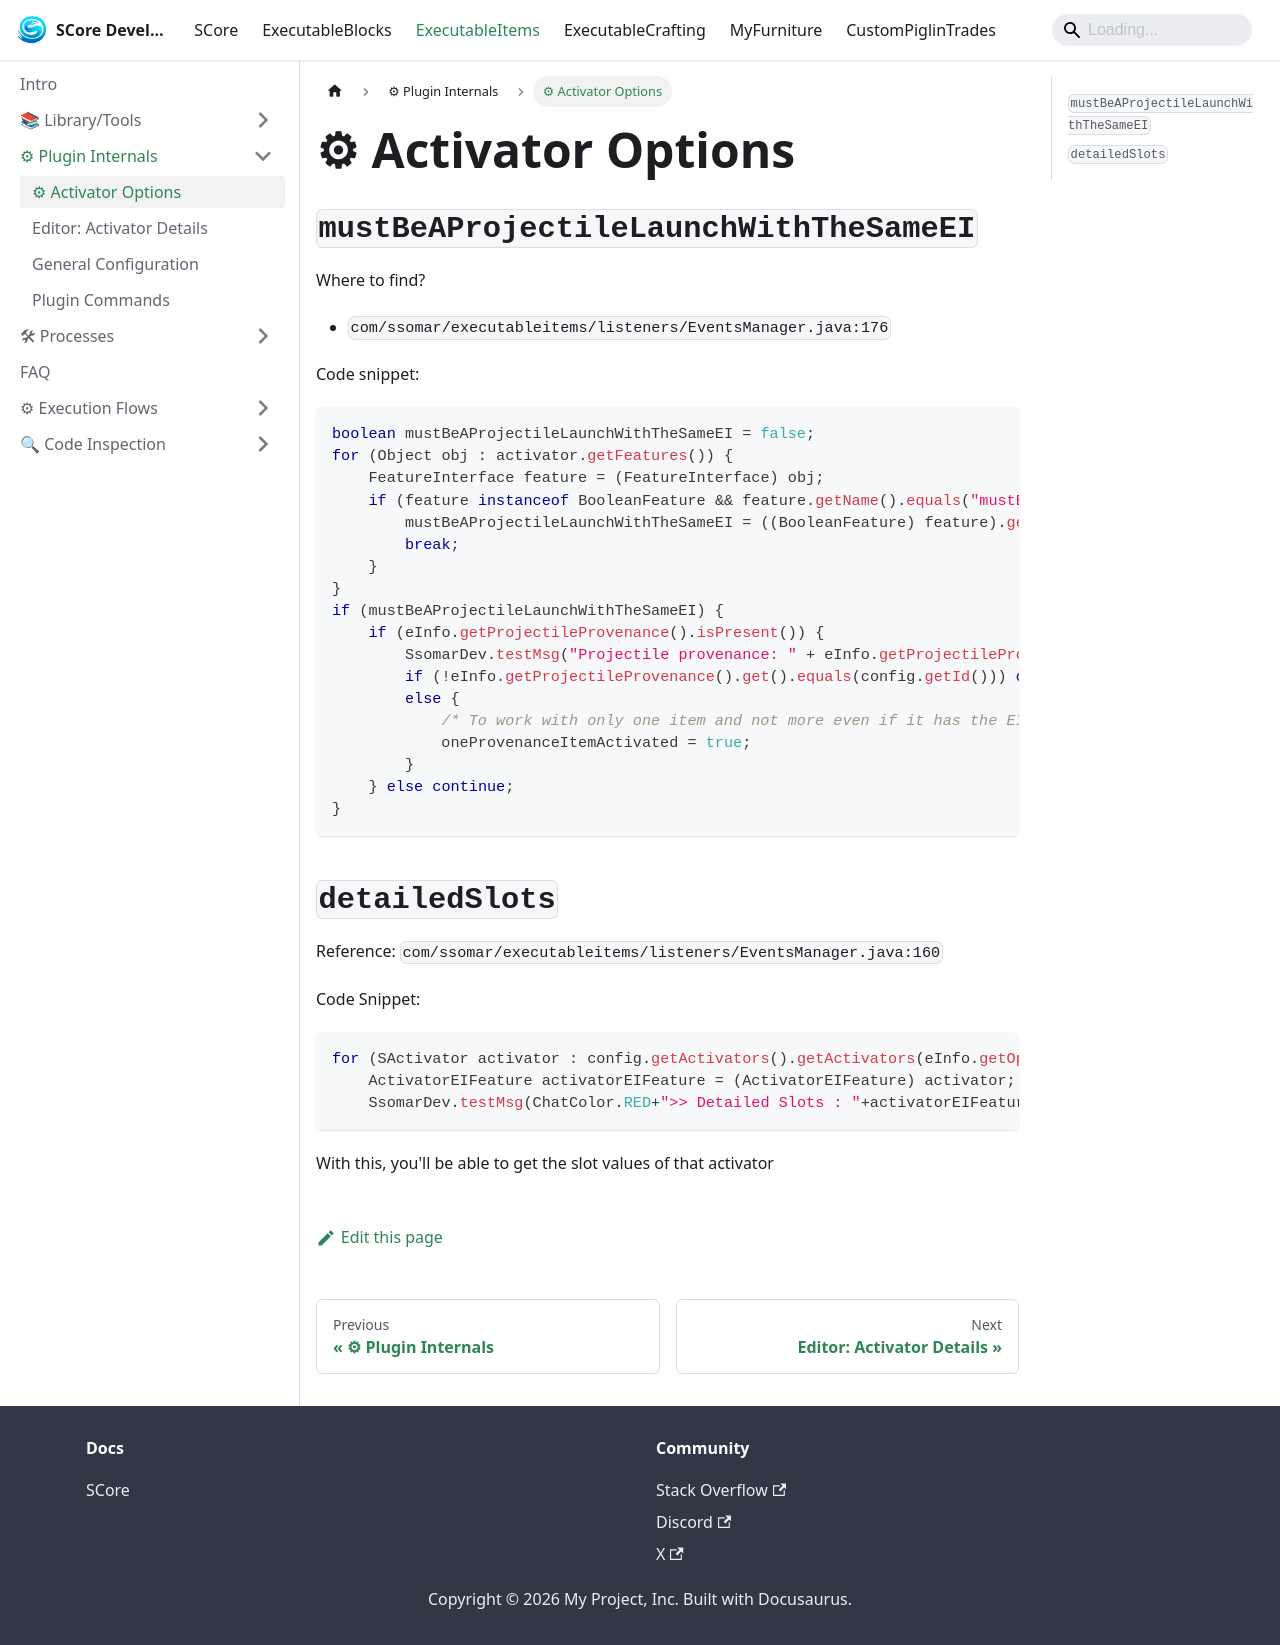

repository: Ssomar-Developement/SCore-Documentation · page: docs/executableitems/plugin_internals/activator_options/index.html · generator: docusaurus

# ⚙ Activator Options

## `mustBeAProjectileLaunchWithTheSameEI`

Where to find?
- `com/ssomar/executableitems/listeners/EventsManager.java:176`

Code snippet:
```java
boolean mustBeAProjectileLaunchWithTheSameEI = false;
for (Object obj : activator.getFeatures()) {
    FeatureInterface feature = (FeatureInterface) obj;
    if (feature instanceof BooleanFeature && feature.getName().equals("mustBeAProjectileLaunchWithTheSameEI")) {
        mustBeAProjectileLaunchWithTheSameEI = ((BooleanFeature) feature).getValue();
        break;
    }
}
if (mustBeAProjectileLaunchWithTheSameEI) {
    if (eInfo.getProjectileProvenance().isPresent()) {
        SsomarDev.testMsg("Projectile provenance: " + eInfo.getProjectileProvenance().get(), DEBUG);
        if (!eInfo.getProjectileProvenance().get().equals(config.getId())) continue;
        else {
            /* To work with only one item and not more even if it has the EI time in his inventory */
            oneProvenanceItemActivated = true;
        }
    } else continue;
}
```

## `detailedSlots`

Reference: `com/ssomar/executableitems/listeners/EventsManager.java:160`

Code Snippet:
```java
for (SActivator activator : config.getActivators().getActivators(eInfo.getOption(), eInfo.getWhitelistActivatorsId(), eInfo.getWhitelistActivators())) {
    ActivatorEIFeature activatorEIFeature = (ActivatorEIFeature) activator;
    SsomarDev.testMsg(ChatColor.RED+">> Detailed Slots : "+activatorEIFeature.getDetailedSlots().getSlots(), true);
```
With this, you'll be able to get the slot values of that activator 
